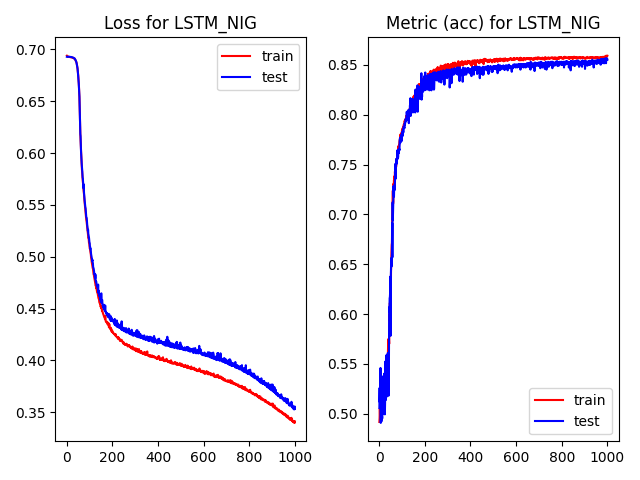

The table this chart was drawn from, first rows:
, epoch, loss, acc, val_loss, val_acc, time
0, 0.0, 0.6939, 0.4916, 0.6929, 0.5057, 2.067
1, 1.0, 0.6936, 0.4954, 0.6928, 0.5258, 0.3689
2, 2.0, 0.6933, 0.5055, 0.6928, 0.5115, 0.385
3, 3.0, 0.6932, 0.4978, 0.6928, 0.5244, 0.3856
4, 4.0, 0.6931, 0.5293, 0.6928, 0.5064, 0.3787
5, 5.0, 0.6931, 0.4942, 0.6928, 0.5458, 0.3825
6, 6.0, 0.6929, 0.5215, 0.6928, 0.4907, 0.3806
7, 7.0, 0.693, 0.4996, 0.6929, 0.5122, 0.383
8, 8.0, 0.6929, 0.5063, 0.6928, 0.5294, 0.3828
9, 9.0, 0.6928, 0.5019, 0.6928, 0.4921, 0.3793
10, 10.0, 0.6928, 0.5091, 0.6929, 0.5215, 0.3786
11, 11.0, 0.6928, 0.5187, 0.6929, 0.4993, 0.3814
12, 12.0, 0.6927, 0.5106, 0.6928, 0.495, 0.3819
13, 13.0, 0.6927, 0.5098, 0.6928, 0.4957, 0.3817
14, 14.0, 0.6926, 0.5149, 0.6928, 0.5372, 0.3798
15, 15.0, 0.6926, 0.5138, 0.6928, 0.5222, 0.38
16, 16.0, 0.6925, 0.5155, 0.6927, 0.5351, 0.378
17, 17.0, 0.6924, 0.5326, 0.6927, 0.505, 0.3807
18, 18.0, 0.6924, 0.5178, 0.6927, 0.5236, 0.3794
19, 19.0, 0.6924, 0.526, 0.6926, 0.5294, 0.3767
20, 20.0, 0.6923, 0.519, 0.6926, 0.5, 0.3792
21, 21.0, 0.6923, 0.5166, 0.6925, 0.5401, 0.3815
22, 22.0, 0.6922, 0.5213, 0.6925, 0.5294, 0.381
23, 23.0, 0.6922, 0.5204, 0.6925, 0.5136, 0.382
24, 24.0, 0.6921, 0.5152, 0.6924, 0.4993, 0.3795
25, 25.0, 0.692, 0.5197, 0.6923, 0.5107, 0.3819
26, 26.0, 0.6919, 0.5408, 0.6922, 0.5523, 0.3837
27, 27.0, 0.6918, 0.536, 0.6921, 0.5394, 0.3817
28, 28.0, 0.6919, 0.528, 0.692, 0.5136, 0.3834
29, 29.0, 0.6916, 0.5233, 0.6918, 0.5516, 0.3772
30, 30.0, 0.6914, 0.5437, 0.6918, 0.5337, 0.3814
31, 31.0, 0.6913, 0.5463, 0.6916, 0.5587, 0.3812
32, 32.0, 0.6913, 0.5355, 0.6915, 0.5358, 0.3784
33, 33.0, 0.691, 0.526, 0.6913, 0.5172, 0.3799
34, 34.0, 0.6909, 0.5366, 0.6913, 0.5244, 0.3772
35, 35.0, 0.6905, 0.5501, 0.6908, 0.5215, 0.3794
36, 36.0, 0.6904, 0.554, 0.6904, 0.548, 0.3794
37, 37.0, 0.6899, 0.5577, 0.6901, 0.5609, 0.3767
38, 38.0, 0.6896, 0.5661, 0.6897, 0.5494, 0.3817
39, 39.0, 0.6892, 0.5748, 0.6892, 0.5559, 0.3789
40, 40.0, 0.6887, 0.5689, 0.6888, 0.5179, 0.3832
41, 41.0, 0.6883, 0.5642, 0.6881, 0.5451, 0.3834
42, 42.0, 0.6875, 0.5746, 0.6872, 0.558, 0.3772
43, 43.0, 0.6864, 0.5701, 0.6864, 0.6067, 0.38
44, 44.0, 0.6852, 0.6, 0.6851, 0.6024, 0.3781
45, 45.0, 0.684, 0.5938, 0.684, 0.616, 0.3786
46, 46.0, 0.6826, 0.6112, 0.6822, 0.6168, 0.3786
47, 47.0, 0.6808, 0.5972, 0.6812, 0.6211, 0.3801
48, 48.0, 0.679, 0.6208, 0.6785, 0.6375, 0.3797
49, 49.0, 0.6766, 0.6349, 0.6766, 0.5781, 0.3777
50, 50.0, 0.6746, 0.6171, 0.6736, 0.6354, 0.3795
51, 51.0, 0.6713, 0.6417, 0.6707, 0.6454, 0.3841
52, 52.0, 0.6677, 0.6535, 0.6673, 0.6562, 0.3772
53, 53.0, 0.664, 0.6622, 0.6634, 0.6476, 0.3828
54, 54.0, 0.6592, 0.6695, 0.6587, 0.6511, 0.3822
55, 55.0, 0.6536, 0.6713, 0.6545, 0.6605, 0.3798
56, 56.0, 0.6467, 0.6894, 0.6448, 0.6913, 0.3814
57, 57.0, 0.6368, 0.7119, 0.6382, 0.6569, 0.3805
58, 58.0, 0.6271, 0.7135, 0.6253, 0.712, 0.3843
59, 59.0, 0.6175, 0.7238, 0.6183, 0.6941, 0.3836
... 940 more rows
